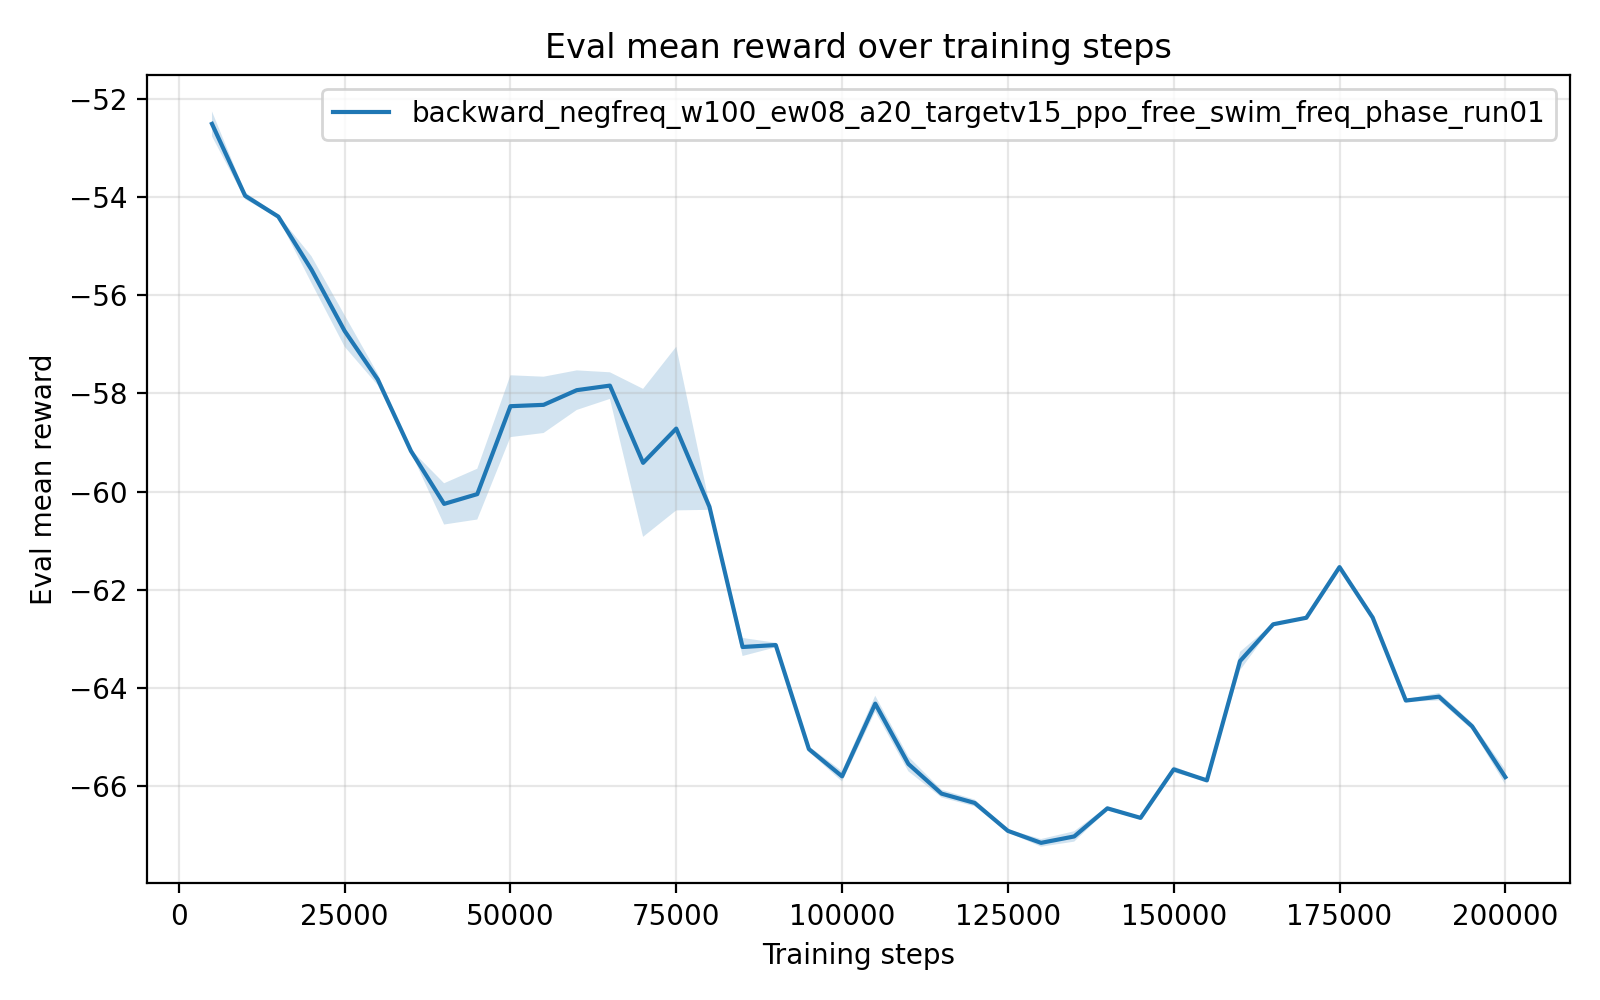

The table this chart was drawn from, first rows:
timesteps, mean_reward, std_reward, min_reward, max_reward
5.000000000000000000e+03, -5.250874459999999999e+01, 2.533304310552537686e-01, -5.263821200000000289e+01, -5.200215399999999732e+01
1.000000000000000000e+04, -5.397400059999999655e+01, 6.995182543608113868e-02, -5.400909200000000254e+01, -5.383409699999999987e+01
1.500000000000000000e+04, -5.439804060000000163e+01, 2.881355829188646939e-02, -5.442284399999999778e+01, -5.435074800000000295e+01
2.000000000000000000e+04, -5.547808199999999346e+01, 2.729138522559826918e-01, -5.564322899999999805e+01, -5.493307399999999774e+01
2.500000000000000000e+04, -5.672729100000000102e+01, 3.210451361861740294e-01, -5.690372800000000097e+01, -5.608541300000000263e+01
3.000000000000000000e+04, -5.771678479999999212e+01, 1.161143853506534790e-01, -5.777653399999999806e+01, -5.748460399999999737e+01
3.500000000000000000e+04, -5.917278279999999313e+01, 2.809411968651092523e-02, -5.918744399999999928e+01, -5.911662400000000162e+01
4.000000000000000000e+04, -6.025086999999999904e+01, 4.202957529859165930e-01, -6.109113099999999719e+01, -6.001798800000000256e+01
4.500000000000000000e+04, -6.005160180000000025e+01, 5.172892643341441277e-01, -6.108598800000000040e+01, -5.978499200000000258e+01
5.000000000000000000e+04, -5.826044460000000669e+01, 6.297554847556633417e-01, -5.951924400000000048e+01, -5.793094500000000124e+01
5.500000000000000000e+04, -5.823287880000000172e+01, 5.734735900229060990e-01, -5.937981500000000068e+01, -5.794450499999999948e+01
6.000000000000000000e+04, -5.793380400000000918e+01, 4.030810388728292559e-01, -5.816711999999999705e+01, -5.713362200000000257e+01
6.500000000000000000e+04, -5.784106020000000115e+01, 2.712450439948364544e-01, -5.838269900000000234e+01, -5.769547399999999726e+01
7.000000000000000000e+04, -5.941478020000000981e+01, 1.507564746076319295e+00, -6.020223200000000219e+01, -5.640047100000000313e+01
7.500000000000000000e+04, -5.871648659999999609e+01, 1.666552053430146563e+00, -6.204958899999999744e+01, -5.788186199999999815e+01
8.000000000000000000e+04, -6.030835419999999658e+01, 6.287398583643206973e-02, -6.043409299999999718e+01, -6.027642699999999820e+01
8.500000000000000000e+04, -6.316598739999999168e+01, 1.836916652432559194e-01, -6.353233600000000081e+01, -6.306427999999999656e+01
9.000000000000000000e+04, -6.312609020000000726e+01, 4.649754514552307399e-02, -6.314962100000000333e+01, -6.303309800000000251e+01
9.500000000000000000e+04, -6.524601800000000651e+01, 5.648668524528226847e-02, -6.529268700000000081e+01, -6.515818400000000565e+01
1.000000000000000000e+05, -6.580099979999999960e+01, 1.050883515284151415e-01, -6.586540300000000059e+01, -6.559388300000000527e+01
1.050000000000000000e+05, -6.432074740000000190e+01, 1.616621435903915216e-01, -6.464393300000000409e+01, -6.423653600000000097e+01
1.100000000000000000e+05, -6.554894339999999886e+01, 1.506145087414907102e-01, -6.562700100000000702e+01, -6.524772799999999506e+01
1.150000000000000000e+05, -6.615339659999999355e+01, 7.890816119667283524e-02, -6.621054499999999621e+01, -6.600648599999999533e+01
1.200000000000000000e+05, -6.634307179999998993e+01, 6.906272161564196155e-02, -6.642578399999999306e+01, -6.621534400000000176e+01
1.250000000000000000e+05, -6.691180479999999875e+01, 2.948797120454687073e-02, -6.693655200000000605e+01, -6.686187599999999520e+01
1.300000000000000000e+05, -6.715595139999999219e+01, 7.803064370515104542e-02, -6.722027500000000089e+01, -6.700219699999999534e+01
1.350000000000000000e+05, -6.702531700000000114e+01, 1.060674034904198482e-01, -6.723235099999999420e+01, -6.692879200000000139e+01
1.400000000000000000e+05, -6.645310920000000010e+01, 3.713640233194466511e-02, -6.647449899999999445e+01, -6.637931799999999782e+01
1.450000000000000000e+05, -6.664744399999999303e+01, 3.130907879193941395e-02, -6.671005599999999447e+01, -6.663149799999999345e+01
1.500000000000000000e+05, -6.565881659999999442e+01, 6.344400246075532213e-02, -6.578499100000000510e+01, -6.562175700000000234e+01
1.550000000000000000e+05, -6.588334999999999297e+01, 9.723611037061347107e-03, -6.589220400000000666e+01, -6.586438599999999610e+01
1.600000000000000000e+05, -6.345311600000000141e+01, 1.880993698798581748e-01, -6.382906899999999695e+01, -6.335448600000000141e+01
1.650000000000000000e+05, -6.270342020000000360e+01, 1.528920580540348538e-02, -6.271562999999999732e+01, -6.267322300000000013e+01
1.700000000000000000e+05, -6.257042460000000261e+01, 3.290213722298366422e-02, -6.258754700000000071e+01, -6.250462399999999974e+01
1.750000000000000000e+05, -6.153806720000000041e+01, 2.375013884927871036e-02, -6.158556500000000256e+01, -6.152572299999999927e+01
1.800000000000000000e+05, -6.256668039999999564e+01, 3.806958177127840043e-02, -6.258700799999999731e+01, -6.249055299999999846e+01
1.850000000000000000e+05, -6.425688780000000122e+01, 2.744118220776927200e-02, -6.428245300000000384e+01, -6.421593599999999924e+01
1.900000000000000000e+05, -6.417810539999999264e+01, 7.599133262576786285e-02, -6.422524099999999692e+01, -6.402831299999999715e+01
1.950000000000000000e+05, -6.478302160000001209e+01, 6.889295961010688529e-02, -6.482122999999999990e+01, -6.464560400000000584e+01
2.000000000000000000e+05, -6.581673320000001581e+01, 1.490875898596500104e-01, -6.591079299999999819e+01, -6.552384600000000603e+01
